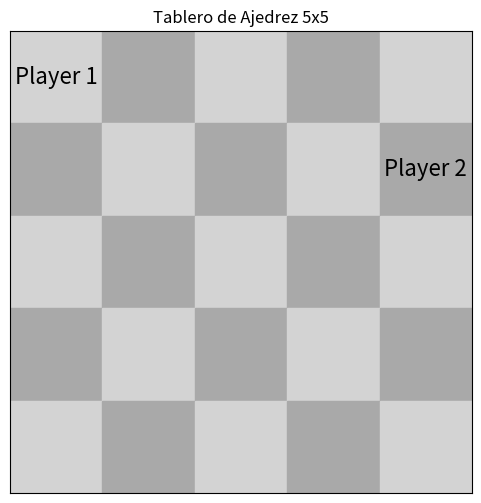
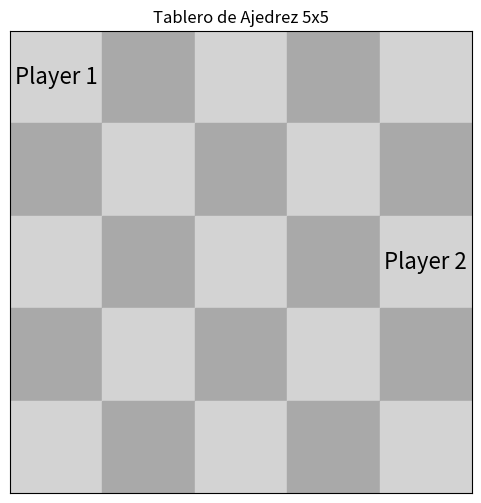
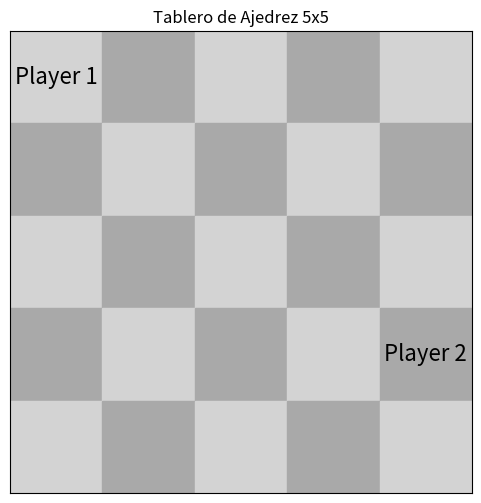
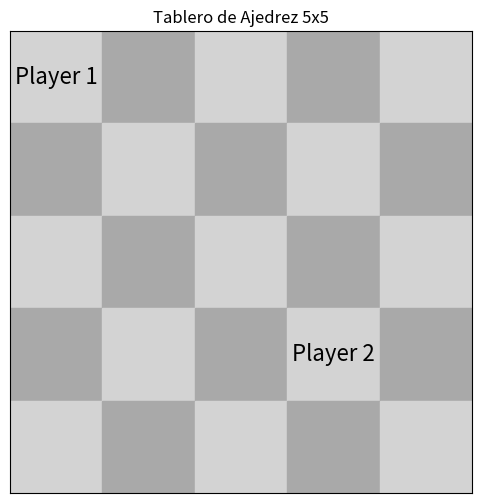
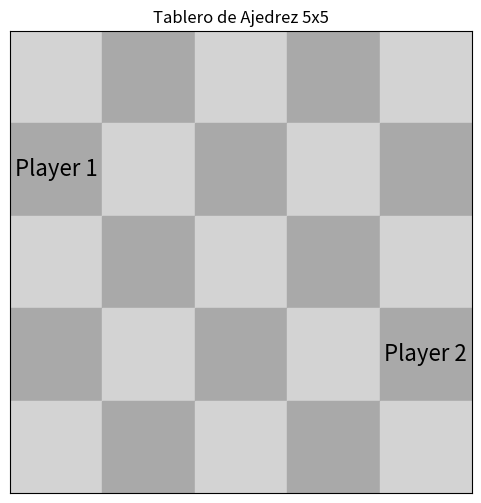
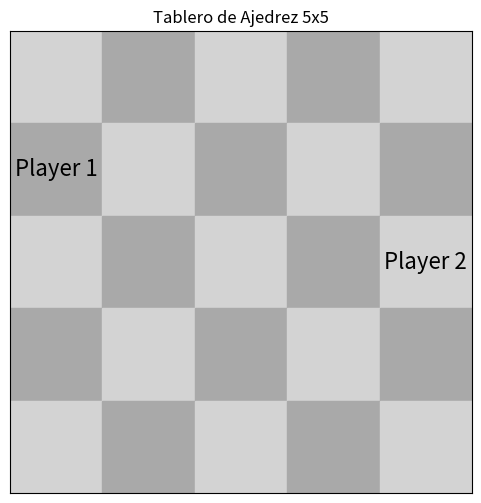
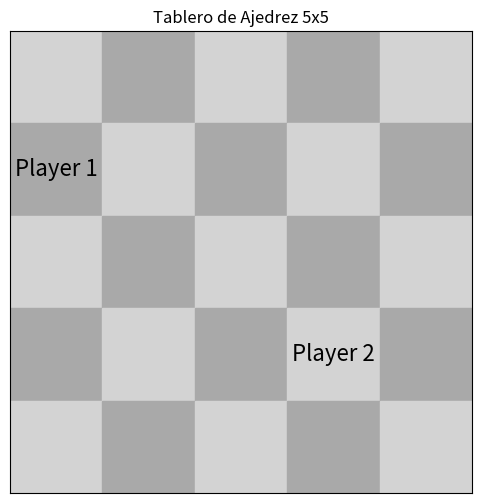
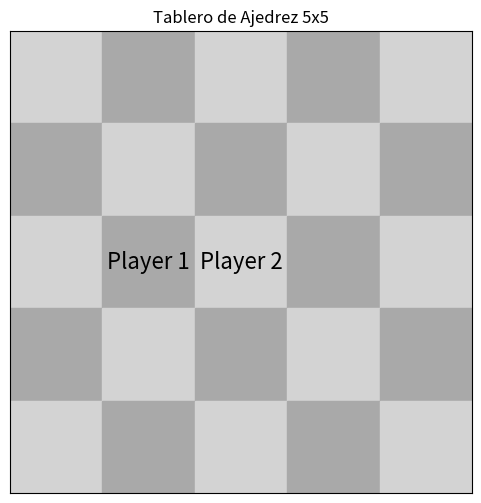
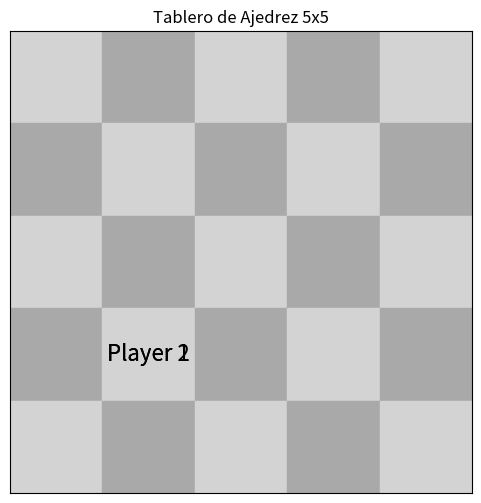
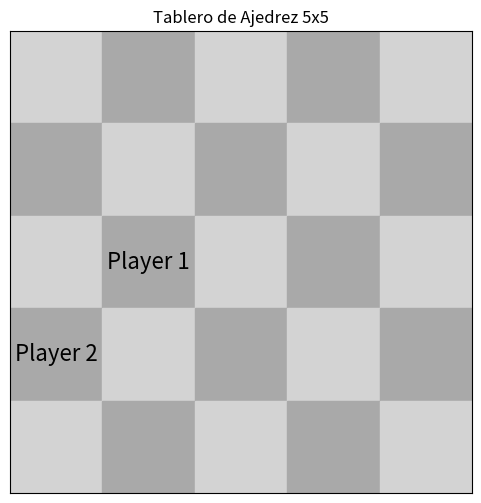
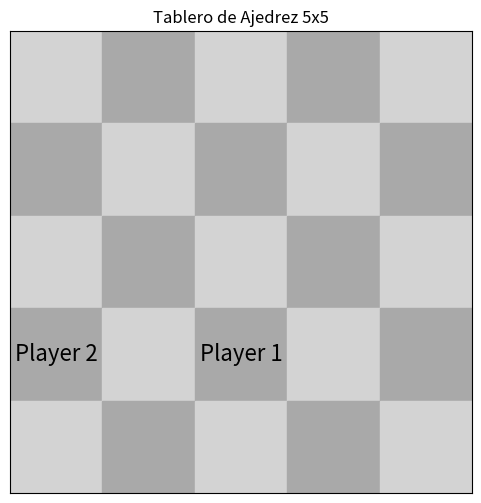
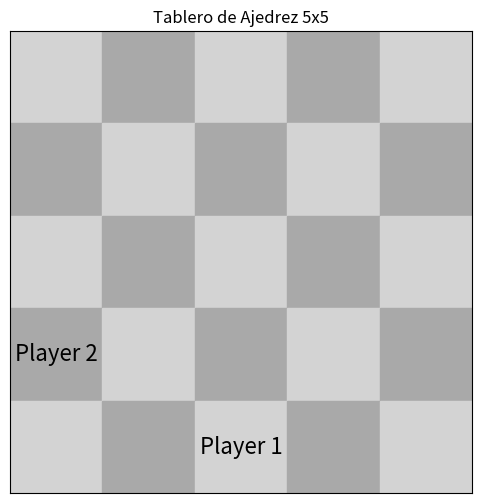
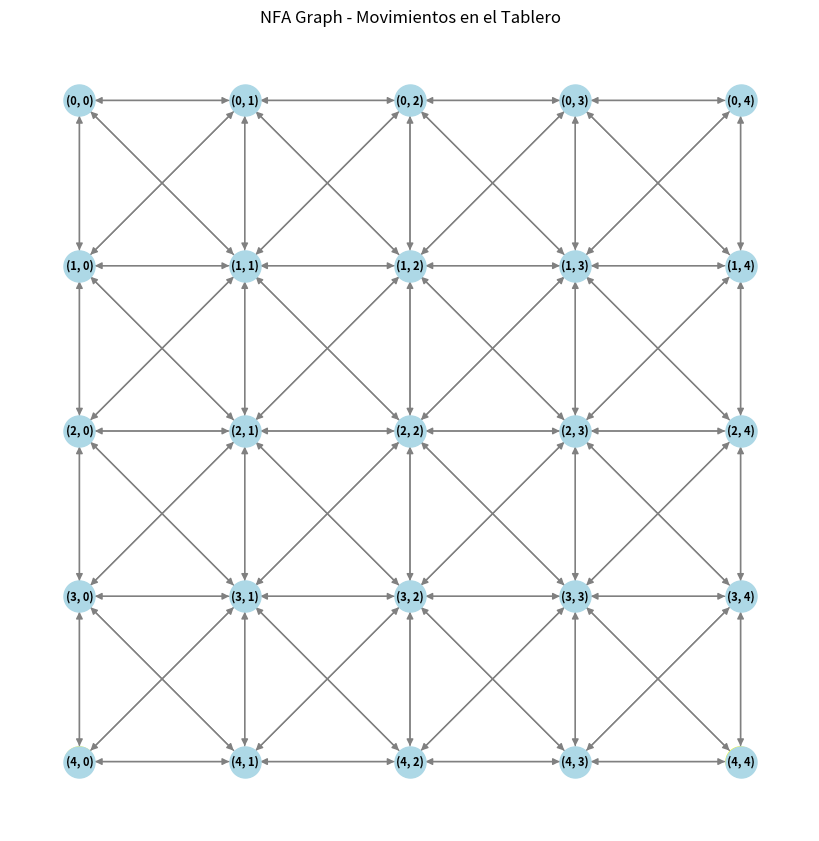

Python code for these plots, in order:
# Diaz Jimenez Jorge Arif 5BM2

import random
import matplotlib.pyplot as plt
import networkx as nx
import time

class Board:
    def __init__(self):
        self.size = 5
        self.grid = [[0 for _ in range(self.size)] for _ in range(self.size)]

    def is_within_bounds(self, x, y):
        return 0 <= x < self.size and 0 <= y < self.size

class Player:
    def __init__(self, name, start_pos, end_pos):
        self.name = name
        self.position = start_pos  # (x, y)
        self.end_position = end_pos
        self.moves = []

    def move_orthogonal(self, direction, board):
        x, y = self.position

        if direction == 'up' and board.is_within_bounds(x - 1, y):
            self.position = (x - 1, y)
        elif direction == 'down' and board.is_within_bounds(x + 1, y):
            self.position = (x + 1, y)
        elif direction == 'left' and board.is_within_bounds(x, y - 1):
            self.position = (x, y - 1)
        elif direction == 'right' and board.is_within_bounds(x, y + 1):
            self.position = (x, y + 1)
        else:
            print(f"Movimiento '{direction}' inválido para {self.name}.")
        
        self.moves.append(self.position)  # Registrar el movimiento
        return self.position

    def move_diagonal(self, direction, board):
        x, y = self.position

        if direction == 'up-left' and board.is_within_bounds(x - 1, y - 1):
            self.position = (x - 1, y - 1)
        elif direction == 'up-right' and board.is_within_bounds(x - 1, y + 1):
            self.position = (x - 1, y + 1)
        elif direction == 'down-left' and board.is_within_bounds(x + 1, y - 1):
            self.position = (x + 1, y - 1)
        elif direction == 'down-right' and board.is_within_bounds(x + 1, y + 1):
            self.position = (x + 1, y + 1)
        else:
            print(f"Movimiento '{direction}' inválido para {self.name}.")
        
        self.moves.append(self.position)  # Registrar el movimiento
        return self.position

def decide_first_player(players):
    return random.choice(players)

def generate_moves_randomly(max_moves=100):
    directions = ['up', 'down', 'left', 'right', 'up-left', 'up-right', 'down-left', 'down-right']
    return [random.choice(directions) for _ in range(random.randint(5, max_moves))]

def plot_board(board, players):
    plt.figure(figsize=(6, 6))
    ax = plt.gca()

    # Dibujar el tablero
    for x in range(board.size):
        for y in range(board.size):
            if (x + y) % 2 == 0:
                color = 'lightgray'  # Color claro para casillas blancas
            else:
                color = 'darkgray'   # Color oscuro para casillas negras
            ax.add_patch(plt.Rectangle((y, board.size - 1 - x), 1, 1, color=color))

    # Dibujar las piezas de los jugadores
    for player in players:
        x, y = player.position
        ax.text(y + 0.5, board.size - 1 - x + 0.5, player.name, ha='center', va='center', fontsize=16)

    # Configurar los límites del gráfico
    ax.set_xlim(0, board.size)
    ax.set_ylim(0, board.size)
    ax.set_xticks([])
    ax.set_yticks([])
    ax.set_aspect('equal')

    # Mostrar el gráfico
    plt.title("Tablero de Ajedrez 5x5")
    plt.grid(False)
    plt.show()

def create_nfa_graph(board, players):
    G = nx.DiGraph()  # Crear un grafo dirigido

    # Crear nodos para cada posición en el tablero
    for x in range(board.size):
        for y in range(board.size):
            G.add_node((x, y))  # Cada posición es un nodo

    # Agregar aristas basadas en movimientos ortogonales y diagonales
    for x in range(board.size):
        for y in range(board.size):
            current_pos = (x, y)
            # Movimientos ortogonales
            for dx, dy in [(-1, 0), (1, 0), (0, -1), (0, 1)]:
                new_pos = (x + dx, y + dy)
                if board.is_within_bounds(new_pos[0], new_pos[1]):
                    G.add_edge(current_pos, new_pos, label='ortogonal')

            # Movimientos diagonales
            for dx, dy in [(-1, -1), (-1, 1), (1, -1), (1, 1)]:
                new_pos = (x + dx, y + dy)
                if board.is_within_bounds(new_pos[0], new_pos[1]):
                    G.add_edge(current_pos, new_pos, label='diagonal')

    # Añadir nodos finales basados en las posiciones de los jugadores
    for player in players:
        G.add_node(player.end_position)

    # Graficar el NFA
    pos = {(x, y): (y, board.size - 1 - x) for x in range(board.size) for y in range(board.size)}
    labels = {(x, y): f"{(x, y)}" for x in range(board.size) for y in range(board.size)}
    
    plt.figure(figsize=(8, 8))
    nx.draw(G, pos, with_labels=True, labels=labels, node_size=500, node_color='lightblue', font_size=8, font_weight='bold', edge_color='gray')

    # Resaltar los nodos finales
    for player in players:
        plt.scatter(*pos[player.end_position], s=400, edgecolor='yellow', facecolor='none', linewidth=2)

    plt.title("NFA Graph - Movimientos en el Tablero")
    plt.grid(False)
    plt.show()

    return G

# Configuración inicial
board = Board()
player1 = Player("Player 1", (0, 0), (4, 4))
player2 = Player("Player 2", (0, 4), (4, 0))
players = [player1, player2]

# Generar movimientos aleatorios para ambos jugadores
moves_player1 = generate_moves_randomly(20)
moves_player2 = generate_moves_randomly(20)

# Ejecutar los movimientos hasta que un jugador alcance su posición final
for move1, move2 in zip(moves_player1, moves_player2):
    # Mover al jugador 1
    player1.move_orthogonal(move1, board) if move1 in ['up', 'down', 'left', 'right'] else player1.move_diagonal(move1, board)
    
    # Mover al jugador 2
    player2.move_orthogonal(move2, board) if move2 in ['up', 'down', 'left', 'right'] else player2.move_diagonal(move2, board)

    # Graficar el tablero después de cada movimiento
    plot_board(board, players)

    # Comprobar si algún jugador ha alcanzado su posición final
    if player1.position == player1.end_position:
        print(f"{player1.name} ha alcanzado la meta!")
        break
    elif player2.position == player2.end_position:
        print(f"{player2.name} ha alcanzado la meta!")
        break

# Graficar el NFA final
nfa_graph = create_nfa_graph(board, players)
